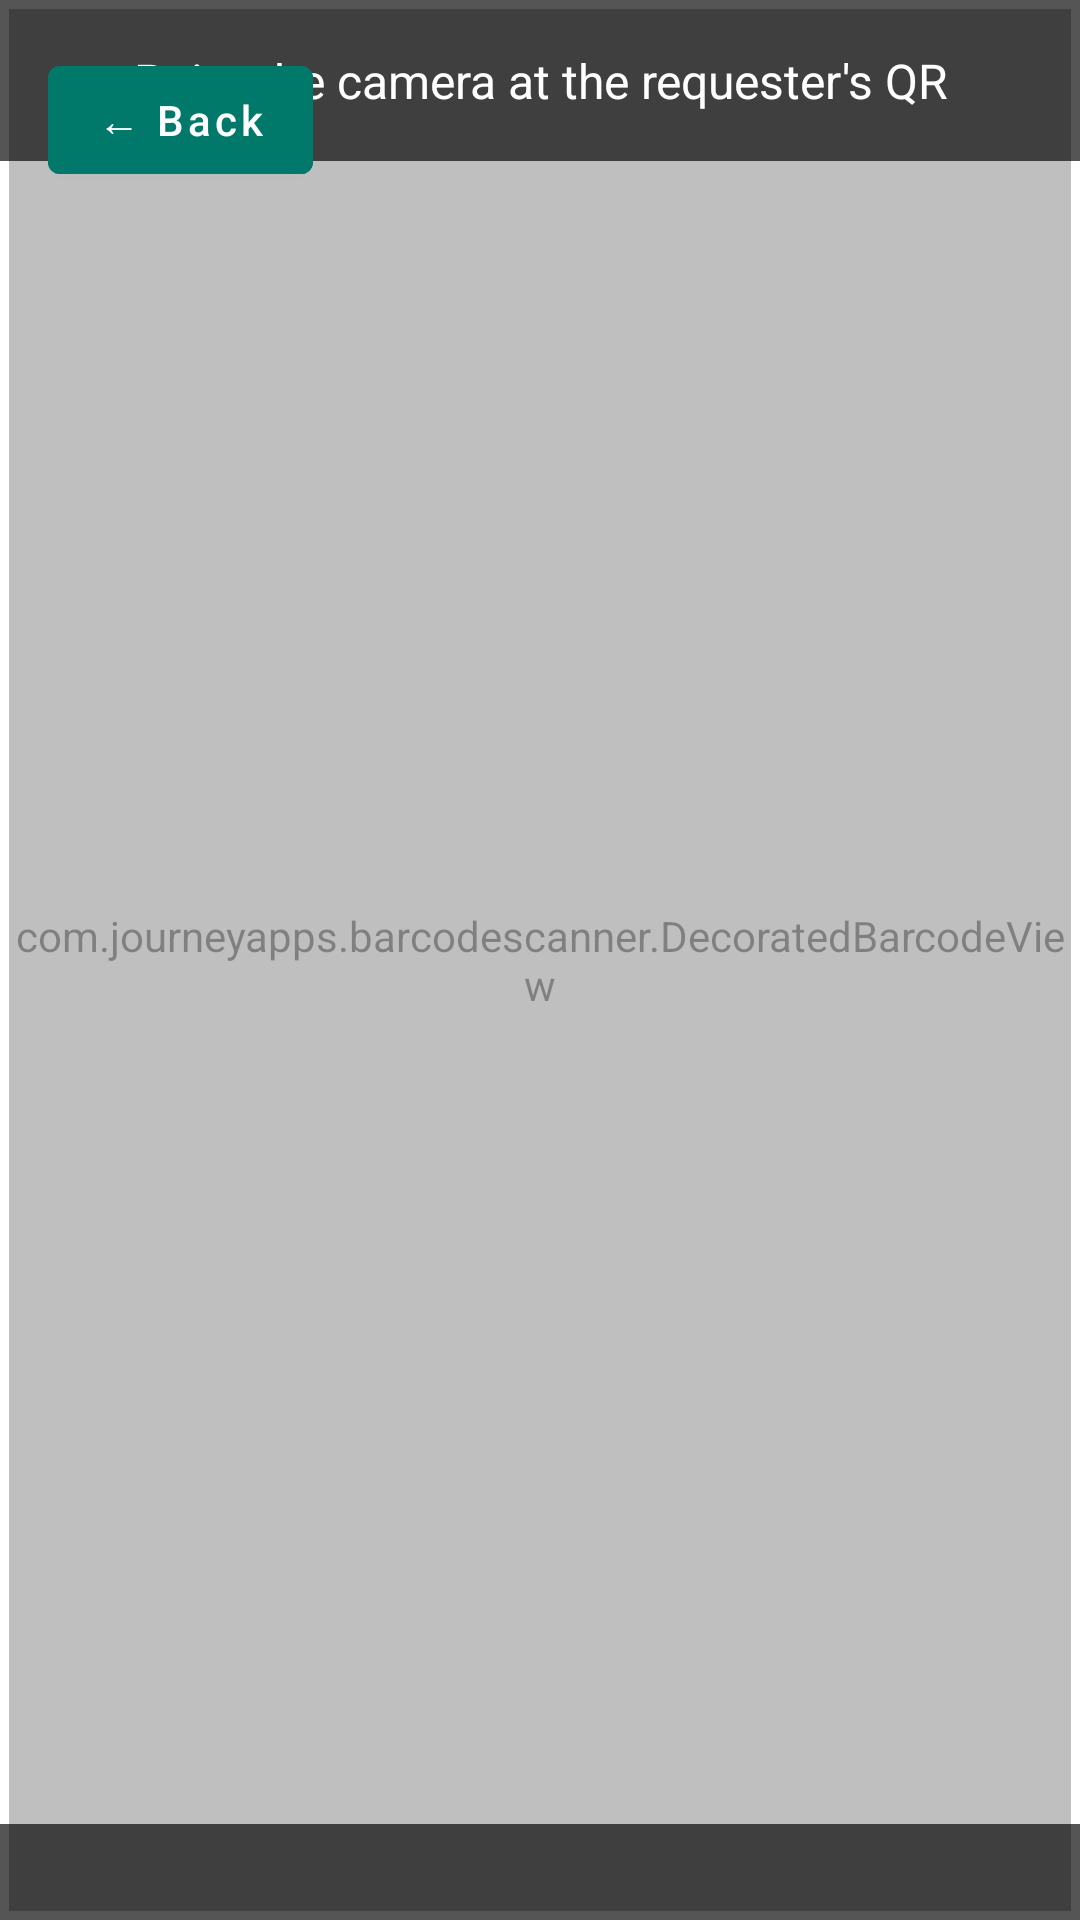

Reconstruct the res/layout file that produces this screen, plus the resources it refers to.
<!-- AndroidManifest.xml: activity theme AppTheme.NoActionBar -->
<!-- res/layout/activity_verifier_proof.xml -->
<?xml version="1.0" encoding="utf-8"?>
<FrameLayout xmlns:android="http://schemas.android.com/apk/res/android"
    android:layout_width="match_parent"
    android:layout_height="match_parent"
    android:background="#000000">

    <com.journeyapps.barcodescanner.DecoratedBarcodeView
        android:id="@+id/scannerView"
        android:layout_width="match_parent"
        android:layout_height="match_parent" />

    <View
        android:id="@+id/whiteMask"
        android:layout_width="match_parent"
        android:layout_height="match_parent"
        android:background="@drawable/scan_overlay" />

    <TextView
        android:id="@+id/statusText"
        android:layout_width="match_parent"
        android:layout_height="wrap_content"
        android:layout_gravity="top"
        android:padding="16dp"
        android:gravity="center"
        android:background="#AA000000"
        android:textColor="@android:color/white"
        android:textSize="16sp"
        android:text="Point the camera at the requester's QR" />

    <Button
        android:id="@+id/backButton"
        android:layout_width="wrap_content"
        android:layout_height="wrap_content"
        android:layout_margin="16dp"
        android:layout_gravity="top|start"
        android:text="← Back"
        android:textAllCaps="false"
        android:textColor="@android:color/white"
        android:backgroundTint="@color/teal_700" />

    <ProgressBar
        android:id="@+id/progressBar"
        android:layout_width="wrap_content"
        android:layout_height="wrap_content"
        android:layout_gravity="center"
        android:visibility="gone" />

    <LinearLayout
        android:id="@+id/bottomContainer"
        android:layout_width="match_parent"
        android:layout_height="wrap_content"
        android:layout_gravity="bottom"
        android:orientation="vertical"
        android:padding="16dp"
        android:background="#AA000000">

        <Spinner
            android:id="@+id/credentialSpinner"
            android:layout_width="match_parent"
            android:layout_height="wrap_content"
            android:spinnerMode="dropdown"
            android:visibility="gone"
            android:theme="@style/ThemeOverlay.AppCompat.Light"
            android:background="@android:color/white"
            android:popupBackground="@android:color/white"
            android:textColor="@android:color/black"
            android:layout_marginBottom="8dp"
            android:layout_marginTop="4dp" />

        <Button
            android:id="@+id/generateButton"
            android:layout_width="match_parent"
            android:layout_height="wrap_content"
            android:layout_marginTop="8dp"
            android:text="Generate Presentation"
            android:textAllCaps="false"
            android:textColor="@android:color/white"
            android:backgroundTint="@color/teal_700"
            android:visibility="gone" />
    </LinearLayout>

</FrameLayout>
<!-- resources referenced by this layout -->
<resources>
  <color name="teal_700">#00796B</color>
  <!-- drawable scan_overlay (drawable) -->
  <shape xmlns:android="http://schemas.android.com/apk/res/android" android:shape="rectangle">
      <solid android:color="#80FFFFFF"/>
      <stroke android:width="3dp" android:color="#FFFFFFFF"/>
      <padding android:left="50dp" android:top="200dp" android:right="50dp" android:bottom="200dp" />
  </shape>
  <style name="AppTheme.NoActionBar" parent="Theme.MaterialComponents.DayNight.NoActionBar">
          <item name="toolbarStyle">@style/WhiteToolbar</item>
      </style>
  <style name="WhiteToolbar" parent="Widget.AppCompat.Toolbar">
          <item name="titleTextColor">@android:color/white</item>
          <item name="navigationIconTint">@android:color/white</item>
          <item name="android:background">@color/teal_700</item>
      </style>
</resources>
